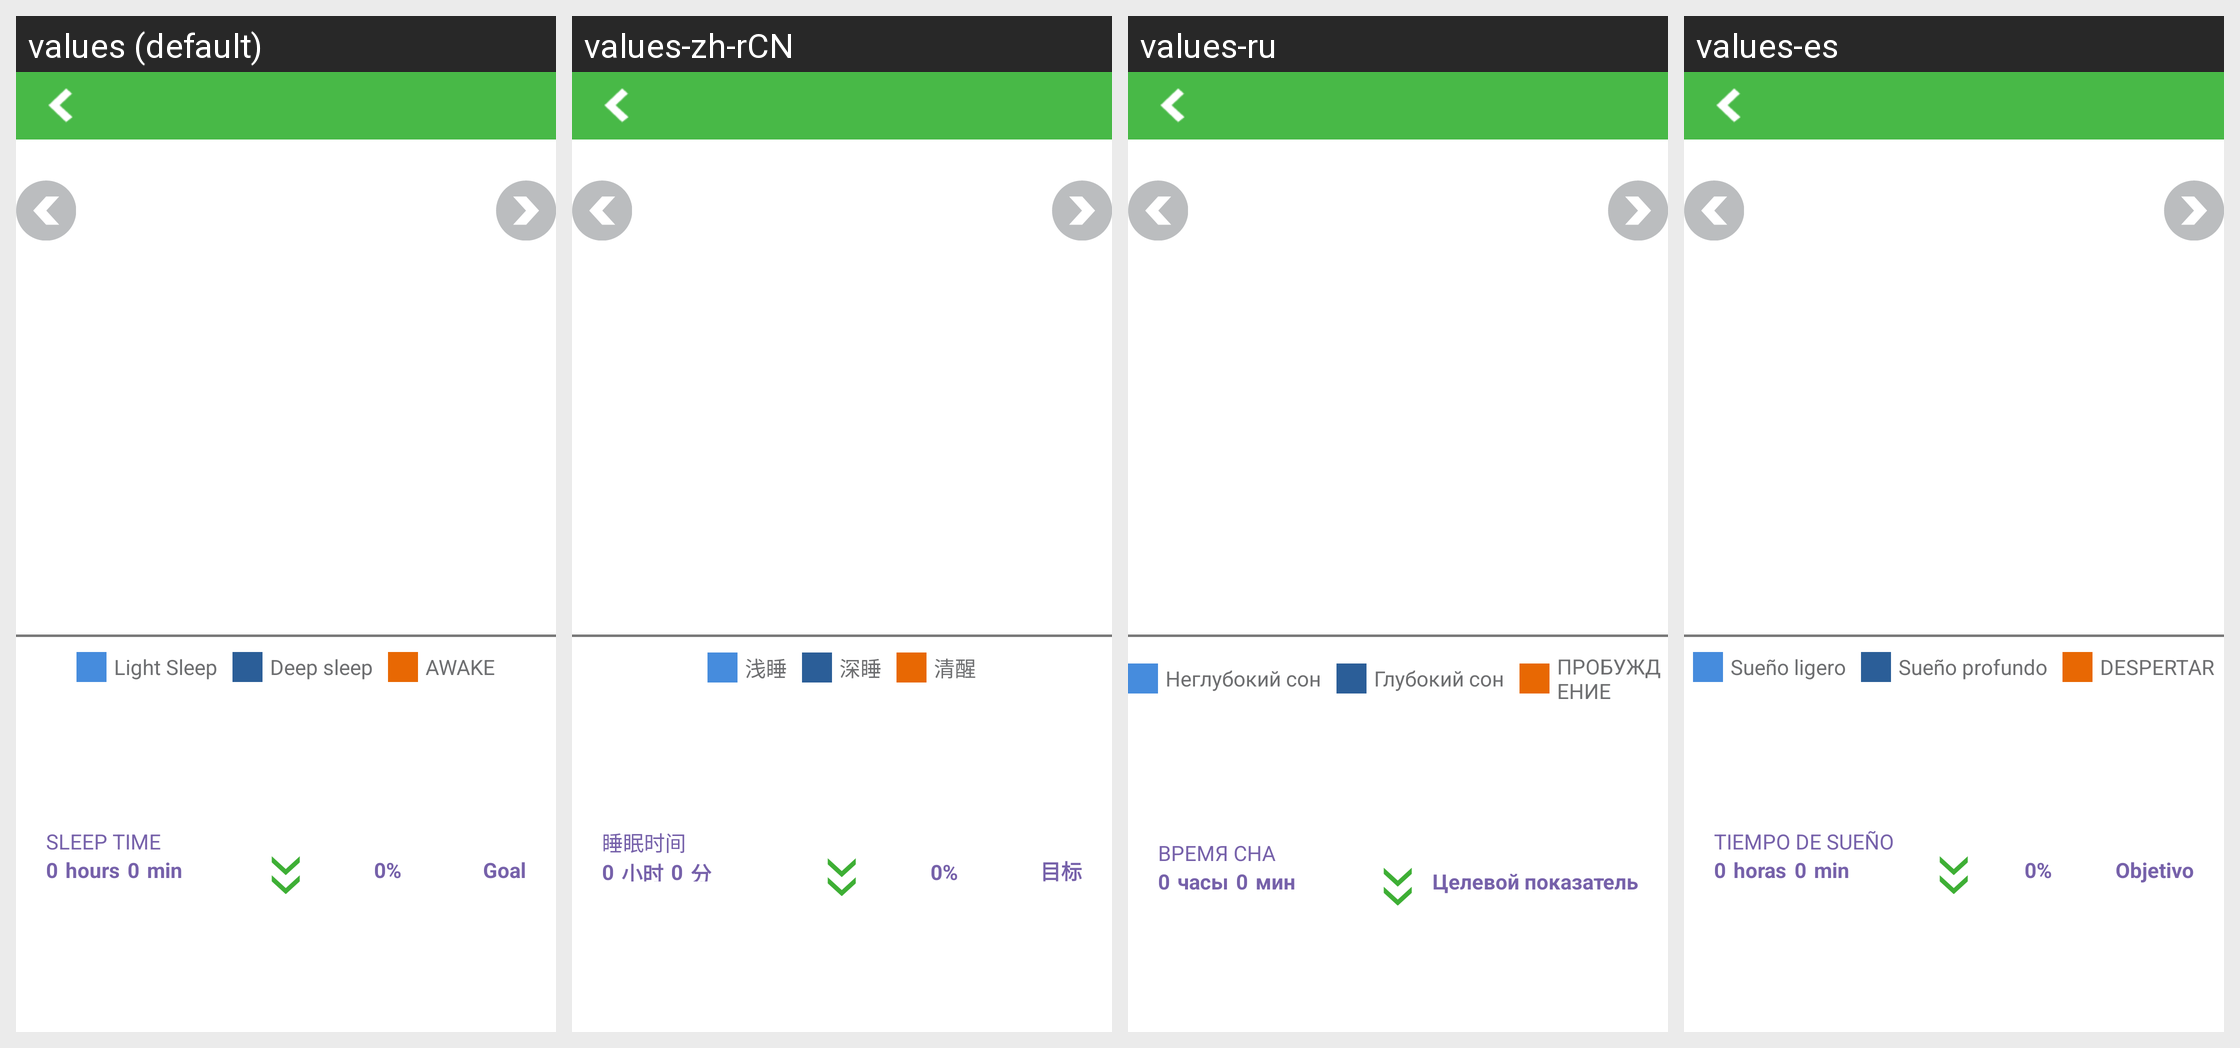

Translations of the strings shown on this Android screen, per locale in the grid:
Android screen res/layout/sleeps_view_new_day.xml rendered under 4 locales, left to right: values (default), values-zh-rCN, values-ru, values-es. Device: Nexus 5 (rendered at 1080×1920; each locale shown at half size, 540×960, under a caption strip naming it); theme android:Theme.Light.NoTitleBar.
Other locales in the repository, not shown: values-de, values-fr, values-it, values-ja, values-nl, values-pl, values-pt, values-zh-rTW.
Strings drawn on this screen, with the default value and each locale's value (text and hints the layout hard-codes, and strings that could not be matched under every locale, appear in the picture but are not listed):

light_sleep
  values: Light Sleep
  values-zh-rCN: 浅睡
  values-ru: Неглубокий сон
  values-es: Sueño ligero

deep_sleep
  values: Deep sleep
  values-zh-rCN: 深睡
  values-ru: Глубокий сон
  values-es: Sueño profundo

awake_times
  values: AWAKE
  values-zh-rCN: 清醒
  values-ru: ПРОБУЖДЕНИЕ
  values-es: DESPERTAR

sleeps_hint_text
  values: SLEEP TIME
  values-zh-rCN: 睡眠时间
  values-ru: ВРЕМЯ СНА
  values-es: TIEMPO DE SUEÑO

time_hour
  values: hours
  values-zh-rCN: 小时
  values-ru: часы
  values-es: horas

sleeps_hint_mins
  values: min
  values-zh-rCN: 分
  values-ru: мин
  values-es: min

sleep_goal
  values: Goal
  values-zh-rCN: 目标
  values-ru: Целевой показатель
  values-es: Objetivo
